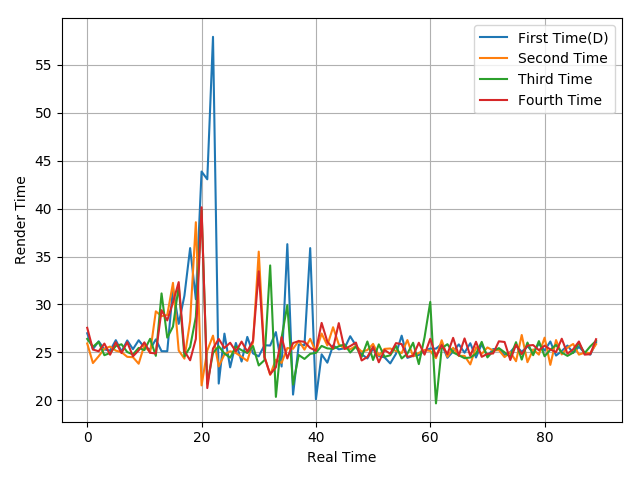

The file beside this chart, header and first rows:
26.99, 25.33, 26.15, 25.3, 25.18, 26.27, 25.09, 26.24, 25.33, 26.26, 25.51, 25.31, 26.35, 25.12, 25.11, 31.7, 27.97, 30.91, 35.88, 30.54, 43.87, 43.06, 57.93, 21.74
25.92, 23.88, 24.59, 25.38, 25.6, 25.18, 25.01, 24.53, 24.49, 23.81, 25.76, 24.96, 29.28, 28.77, 28.9, 32.25, 25.19, 24.34, 28.28, 38.58, 21.55, 25.18, 26.74, 23.53
26.4, 25.58, 26.09, 24.7, 24.93, 25.66, 25.84, 25.03, 24.78, 25.46, 25.23, 26.41, 24.63, 31.15, 26.53, 27.68, 31.93, 24.57, 25.56, 28.69, 39.86, 21.72, 24.93, 25.64
27.56, 25.29, 25.11, 25.91, 24.75, 26.05, 24.92, 26.06, 24.58, 25.21, 26.04, 24.95, 24.88, 29.4, 28.33, 30.22, 32.33, 25.12, 24.17, 26.4, 40.14, 21.27, 25.4, 26.4
